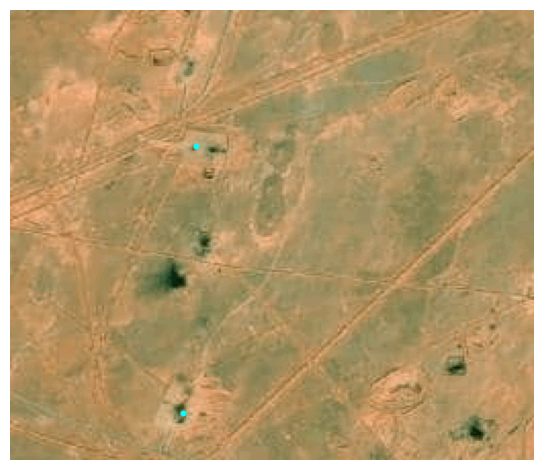

The data file committed next to this chart (first rows):
lon, lat, x, y, x_scaled, y_scaled
5.486, 30.78, 77, 90, 0.3008, 0.3516
5.486, 30.77, 229, 84, 0.8945, 0.3281
